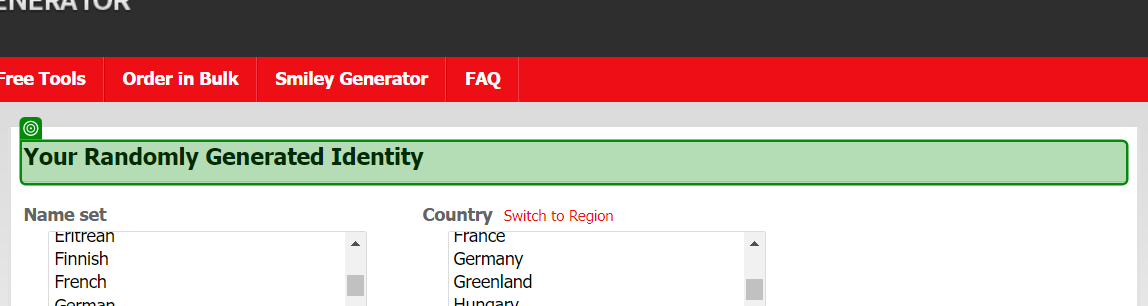
Task: The robot generates data on fakenamegenerator.com and then saves it in the system in txt files.
Workflow: OpenChromeBrowser

Step 1: check the heading in window 'Generate a Random Name - Fake Name Generator' (chrome.exe)
